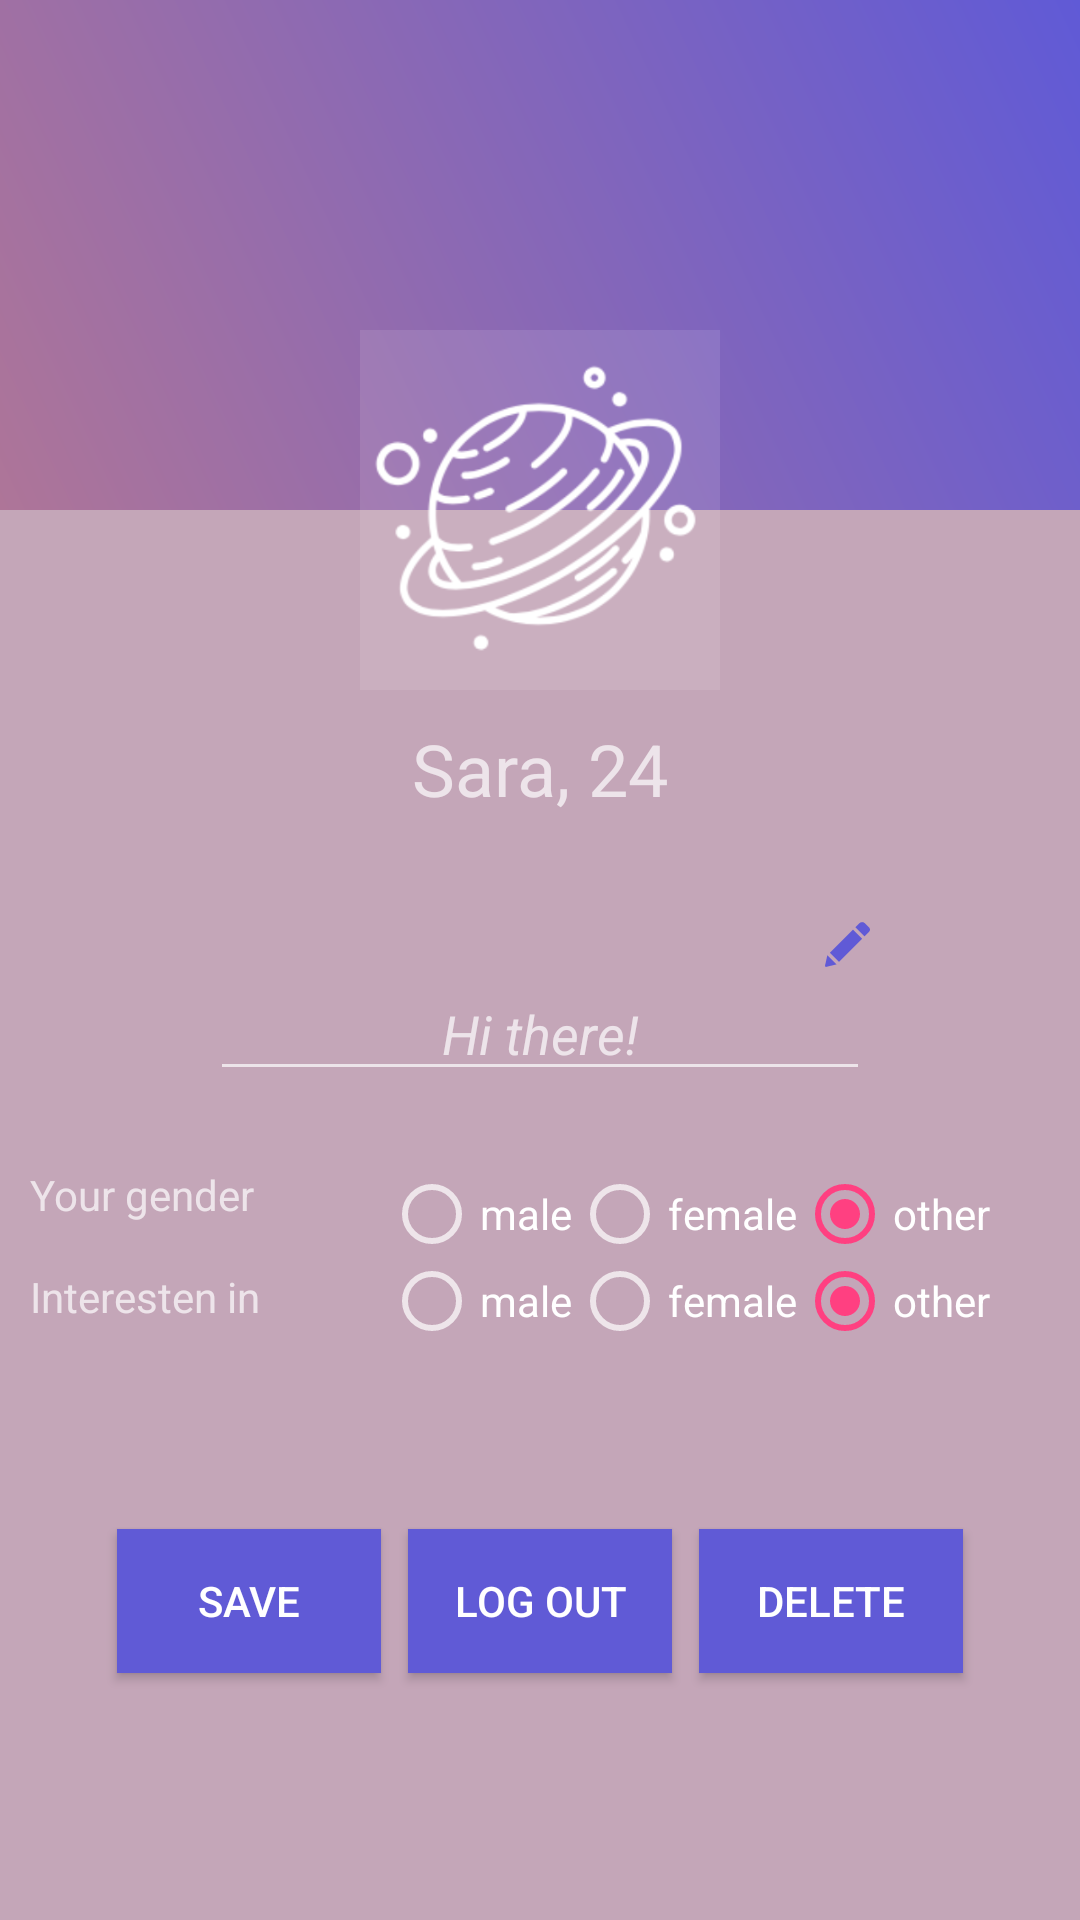

The Android layout XML behind this screen, and the referenced resources:
<!-- AndroidManifest.xml: application theme AppTheme -->
<!-- res/layout/fragment_profile.xml -->
<?xml version="1.0" encoding="utf-8"?>
<android.support.constraint.ConstraintLayout xmlns:android="http://schemas.android.com/apk/res/android"
    xmlns:tools="http://schemas.android.com/tools"
    android:layout_width="match_parent"
    android:layout_height="match_parent"
    xmlns:app="http://schemas.android.com/apk/res-auto"
    android:background="@color/colorPrimary">


    <TableRow
        android:id="@+id/tableRow"
        android:layout_width="match_parent"
        android:layout_height="170dp"
        android:background="@drawable/login_background"
        app:layout_constraintTop_toTopOf="parent"
        app:layout_constraintStart_toStartOf="parent"
        app:layout_constraintEnd_toEndOf="parent"/>

    <android.support.constraint.Guideline
        android:id="@+id/guidelineLeft"
        android:layout_width="wrap_content"
        android:layout_height="wrap_content"
        app:layout_constraintGuide_begin="30dp"
        android:orientation="vertical" />

    <android.support.constraint.Guideline
        android:id="@+id/guidelineRight"
        android:layout_width="wrap_content"
        android:layout_height="wrap_content"
        app:layout_constraintGuide_end="30dp"
        android:orientation="vertical" />

    <ImageView
        android:id="@+id/ivProfilePic"
        android:src="@drawable/logo"
        android:layout_width="120dp"
        android:layout_height="120dp"
        app:layout_constraintEnd_toStartOf="@id/guidelineRight"
        app:layout_constraintStart_toStartOf="@id/guidelineLeft"
        app:layout_constraintBottom_toBottomOf="@+id/tableRow"
        app:layout_constraintTop_toBottomOf="@+id/tableRow"
        android:background="@color/etLight"/>

    <TextView
        android:id="@+id/tvNameAge"
        android:layout_width="wrap_content"
        android:layout_height="wrap_content"
        android:layout_marginTop="10dp"
        android:textSize="24sp"
        app:layout_constraintEnd_toStartOf="@id/guidelineRight"
        app:layout_constraintStart_toStartOf="@id/guidelineLeft"
        app:layout_constraintTop_toBottomOf="@id/ivProfilePic"
        android:hint="Sara, 24"/>

    <ImageButton
        android:id="@+id/ivEditDescription"
        android:layout_width="15dp"
        android:layout_height="15dp"
        android:background="@android:color/transparent"
        android:src="@drawable/ic_pencil_edit_button"
        android:scaleType="fitCenter"
        app:layout_constraintBottom_toTopOf="@id/etDescription"
        app:layout_constraintEnd_toEndOf="@id/etDescription" />

    <EditText
        android:id="@+id/etDescription"
        android:layout_width="0dp"
        android:layout_height="wrap_content"
        app:layout_constraintEnd_toStartOf="@id/guidelineRight"
        app:layout_constraintStart_toStartOf="@id/guidelineLeft"
        app:layout_constraintTop_toBottomOf="@+id/tvNameAge"
        android:layout_marginTop="50dp"
        android:layout_marginLeft="40dp"
        android:layout_marginRight="40dp"
        android:textStyle="italic"
        android:gravity="center"
        android:hint="Hi there!"
        android:editable="false"/>

    <TextView
        android:id="@+id/tvGender"
        android:layout_width="wrap_content"
        android:layout_height="wrap_content"
        android:text="@string/gender"
        app:layout_constraintStart_toStartOf="parent"
        android:layout_marginLeft="10dp"
        app:layout_constraintTop_toBottomOf="@id/etDescription"
        android:layout_marginTop="25dp"/>

    <RadioGroup
        android:id="@+id/rgGender"
        android:layout_width="0dp"
        android:layout_height="wrap_content"
        app:layout_constraintTop_toBottomOf="@id/etDescription"
        app:layout_constraintEnd_toStartOf="@id/guidelineRight"
        android:layout_marginTop="25dp"
        android:orientation="horizontal">

        <RadioButton
            android:id="@+id/male"
            android:layout_width="wrap_content"
            android:layout_height="wrap_content"
            android:text="male"/>
        <RadioButton
            android:id="@+id/female"
            android:layout_width="wrap_content"
            android:layout_height="wrap_content"
            android:text="female" />
        <RadioButton
            android:id="@+id/other"
            android:layout_width="wrap_content"
            android:layout_height="wrap_content"
            android:text="other"
            android:checked="true"/>
    </RadioGroup>

    <TextView
        android:id="@+id/tvPrefGender"
        android:layout_width="wrap_content"
        android:layout_height="wrap_content"
        android:text="@string/prefGender"
        app:layout_constraintStart_toStartOf="parent"
        android:layout_marginLeft="10dp"
        app:layout_constraintTop_toBottomOf="@id/tvGender"
        android:layout_marginTop="15dp"/>

    <RadioGroup
        android:id="@+id/rgPrefGender"
        android:layout_width="0dp"
        android:layout_height="wrap_content"
        app:layout_constraintTop_toBottomOf="@id/tvGender"
        app:layout_constraintEnd_toStartOf="@id/guidelineRight"
        android:layout_marginTop="10dp"
        android:orientation="horizontal">

        <RadioButton
            android:id="@+id/prefMale"
            android:layout_width="wrap_content"
            android:layout_height="wrap_content"
            android:text="male"/>
        <RadioButton
            android:id="@+id/prefFemale"
            android:layout_width="wrap_content"
            android:layout_height="wrap_content"
            android:text="female" />
        <RadioButton
            android:id="@+id/prefOther"
            android:layout_width="wrap_content"
            android:layout_height="wrap_content"
            android:text="other"
            android:checked="true"/>
    </RadioGroup>

    <Button
        android:id="@+id/btnSave"
        android:layout_width="wrap_content"
        android:layout_height="wrap_content"
        app:layout_constraintEnd_toStartOf="@id/btnLogOut"
        app:layout_constraintStart_toStartOf="@id/guidelineLeft"
        app:layout_constraintTop_toBottomOf="@+id/rgPrefGender"
        android:layout_marginTop="60dp"
        android:text="save"
        android:background="@color/darkPurple"/>

    <Button
        android:id="@+id/btnLogOut"
        android:layout_width="wrap_content"
        android:layout_height="wrap_content"
        app:layout_constraintEnd_toStartOf="@id/btnDeleteAcc"
        app:layout_constraintStart_toEndOf="@id/btnSave"
        app:layout_constraintTop_toBottomOf="@id/rgPrefGender"
        android:layout_marginTop="60dp"
        android:text="log out"
        android:background="@color/darkPurple"/>

    <Button
        android:id="@+id/btnDeleteAcc"
        android:layout_width="wrap_content"
        android:layout_height="wrap_content"
        app:layout_constraintStart_toEndOf="@id/btnLogOut"
        app:layout_constraintEnd_toStartOf="@id/guidelineRight"
        app:layout_constraintTop_toBottomOf="@id/rgPrefGender"
        android:layout_marginTop="60dp"
        android:text="delete"
        android:background="@color/darkPurple" />

</android.support.constraint.ConstraintLayout>
<!-- resources referenced by this layout -->
<resources>
  <color name="colorPrimary">#c4a6b8</color>
  <color name="darkPurple">#605ad6</color>
  <color name="etLight">#1affffff</color>
  <!-- drawable ic_pencil_edit_button (drawable) -->
  <vector android:height="24dp" android:viewportHeight="528.899"
      android:viewportWidth="528.899" android:width="24dp" xmlns:android="http://schemas.android.com/apk/res/android">
      <path android:fillColor="#605AD6" android:pathData="M328.9,89.1l107.6,107.6l-272.3,272.3L56.6,361.5L328.9,89.1zM518.1,63.2l-48,-48c-18.5,-18.5 -48.7,-18.5 -67.3,0l-46,46l107.6,107.6l53.6,-53.6C532.5,100.8 532.5,77.6 518.1,63.2zM0.3,512.7c-2,8.8 6,16.7 14.8,14.6l119.9,-29.1L27.5,390.6L0.3,512.7z"/>
  </vector>
  <!-- drawable login_background (drawable) -->
  <?xml version="1.0" encoding="utf-8"?>
  <shape xmlns:android="http://schemas.android.com/apk/res/android">
      <gradient
          android:startColor="@color/lightPurple"
          android:endColor="@color/darkPurple"
          android:angle="45">
      </gradient>
  </shape>
  <!-- drawable logo: png bitmap (drawable, 51736 bytes) -->
  <string name="gender">Your gender</string>
  <string name="prefGender">Interesten in</string>
  <style name="AppTheme" parent="Theme.AppCompat.NoActionBar">
          
          <item name="colorPrimary">@color/colorPrimary</item>
          <item name="colorPrimaryDark">@color/darkPurple</item>
          <item name="colorAccent">@color/colorAccent</item>
      </style>
  <color name="lightPurple">#ae7598</color>
  <color name="colorAccent">#FF4081</color>
</resources>
